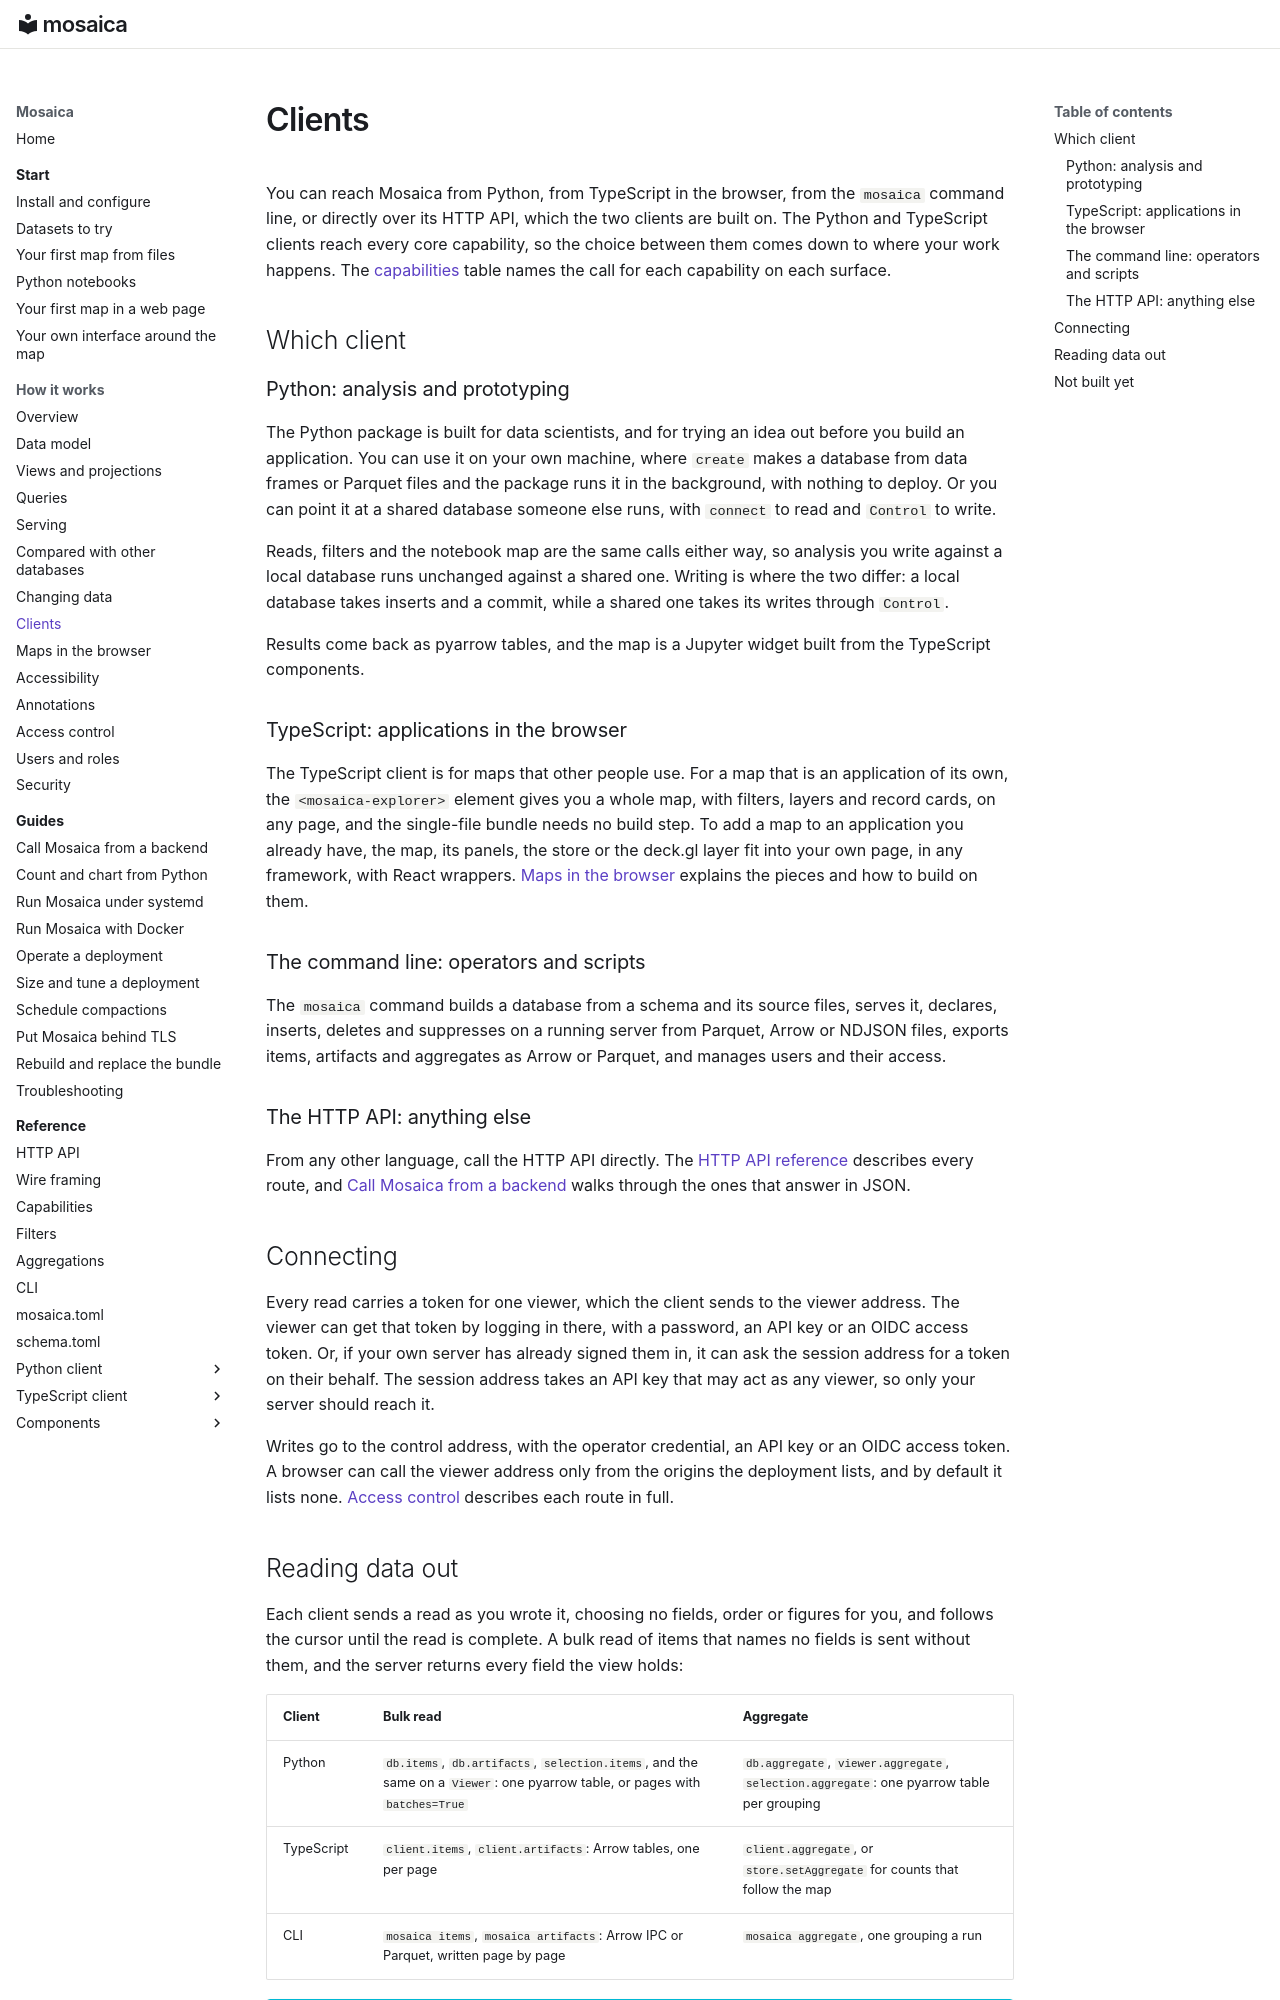

repository: mosaicadb/mosaica · page: system/clients/index.html · generator: mkdocs

# Clients

You can reach Mosaica from Python, from TypeScript in the browser, from the `mosaica` command line, or directly over its HTTP API, which the two clients are built on. The Python and TypeScript clients reach every core capability, so the choice between them comes down to where your work happens. The [capabilities](../reference/capabilities.md) table names the call for each capability on each surface.

## Which client

### Python: analysis and prototyping

The Python package is built for data scientists, and for trying an idea out before you build an application. You can use it on your own machine, where `create` makes a database from data frames or Parquet files and the package runs it in the background, with nothing to deploy. Or you can point it at a shared database someone else runs, with `connect` to read and `Control` to write.

Reads, filters and the notebook map are the same calls either way, so analysis you write against a local database runs unchanged against a shared one. Writing is where the two differ: a local database takes inserts and a commit, while a shared one takes its writes through `Control`.

Results come back as pyarrow tables, and the map is a Jupyter widget built from the TypeScript components.

### TypeScript: applications in the browser

The TypeScript client is for maps that other people use. For a map that is an application of its own, the `<mosaica-explorer>` element gives you a whole map, with filters, layers and record cards, on any page, and the single-file bundle needs no build step. To add a map to an application you already have, the map, its panels, the store or the deck.gl layer fit into your own page, in any framework, with React wrappers. [Maps in the browser](browser-maps.md) explains the pieces and how to build on them.

### The command line: operators and scripts

The `mosaica` command builds a database from a schema and its source files, serves it, declares, inserts, deletes and suppresses on a running server from Parquet, Arrow or NDJSON files, exports items, artifacts and aggregates as Arrow or Parquet, and manages users and their access.

### The HTTP API: anything else

From any other language, call the HTTP API directly. The [HTTP API reference](../reference/http.md) describes every route, and [Call Mosaica from a backend](../guides/backend.md) walks through the ones that answer in JSON.

## Connecting

Every read carries a token for one viewer, which the client sends to the viewer address. The viewer can get that token by logging in there, with a password, an API key or an OIDC access token. Or, if your own server has already signed them in, it can ask the session address for a token on their behalf. The session address takes an API key that may act as any viewer, so only your server should reach it.

Writes go to the control address, with the operator credential, an API key or an OIDC access token. A browser can call the viewer address only from the origins the deployment lists, and by default it lists none. [Access control](access-control.md#getting-a-token) describes each route in full.
